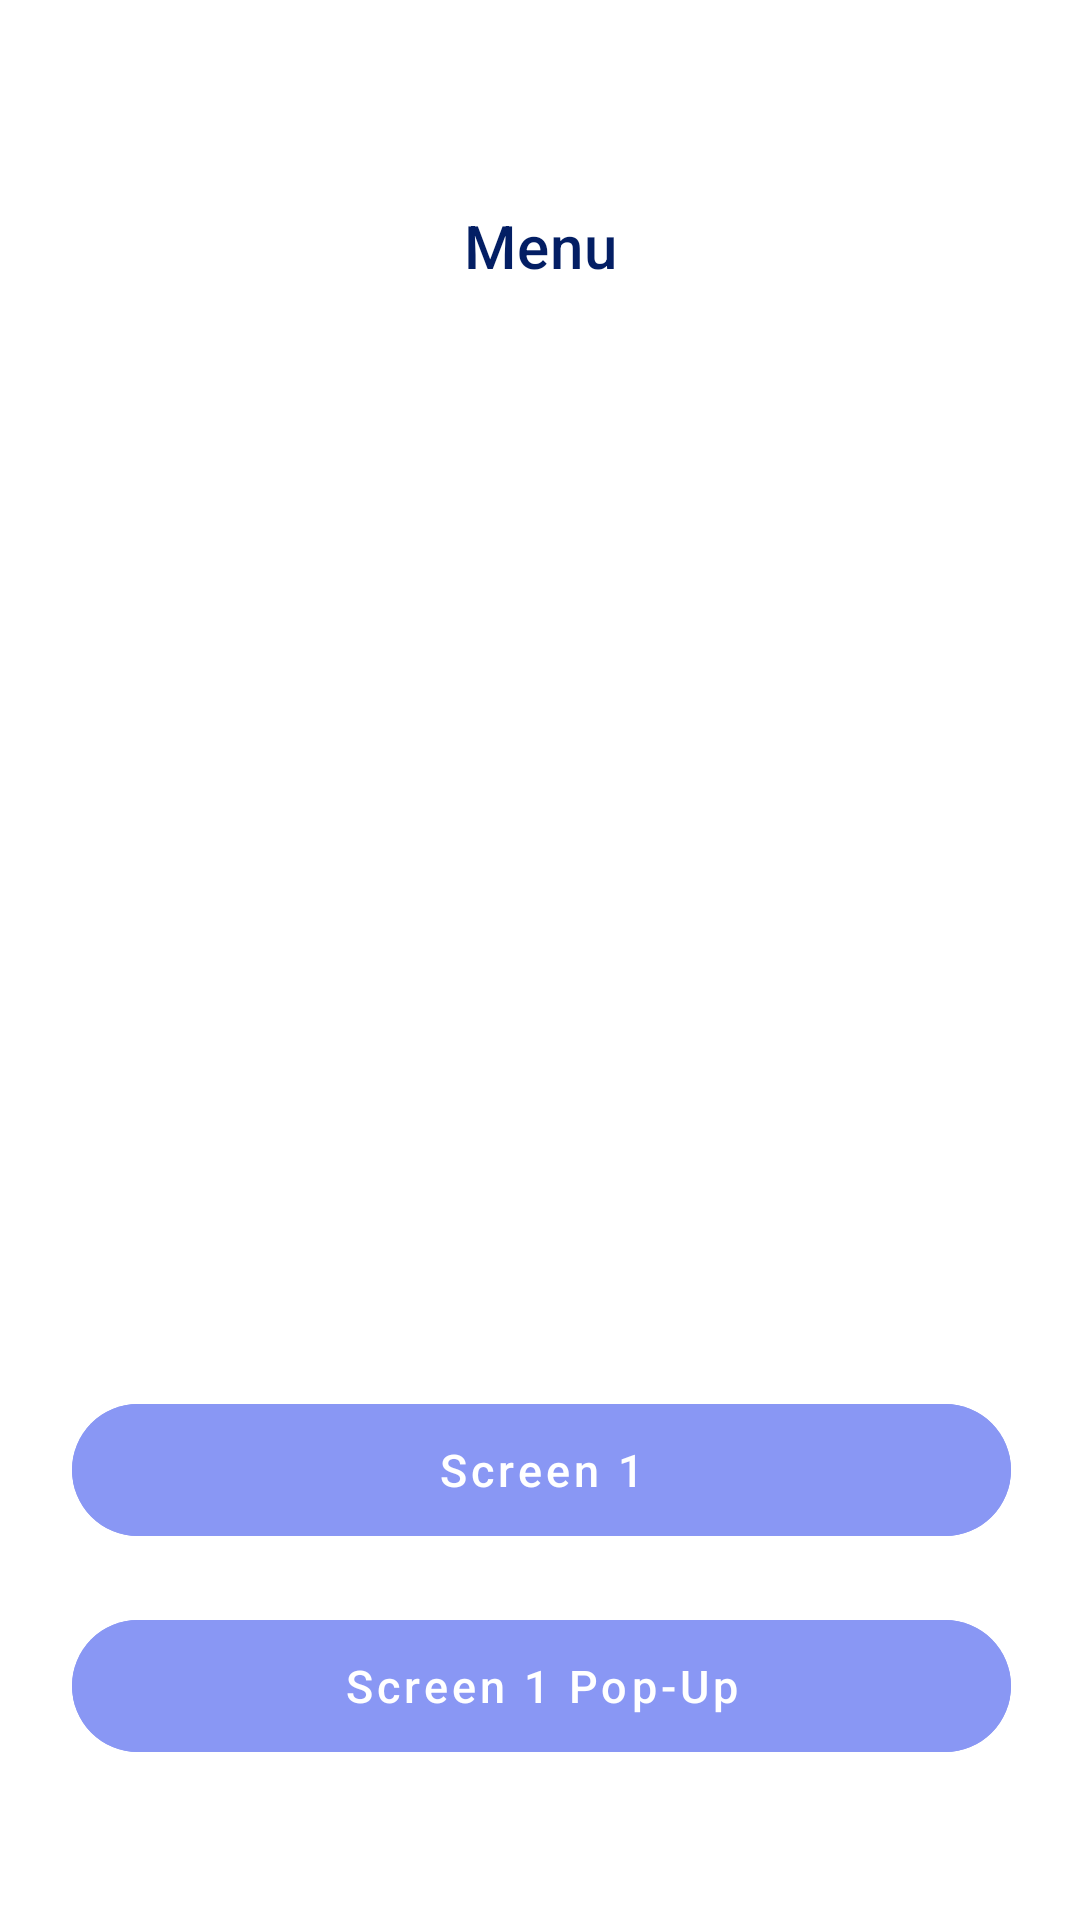

Write the Android layout XML for this screen, with the resource values it uses.
<!-- AndroidManifest.xml: application theme Theme.Reliz -->
<!-- res/layout/fragment_menu.xml -->
<?xml version="1.0" encoding="utf-8"?>
<androidx.constraintlayout.widget.ConstraintLayout
    xmlns:android="http://schemas.android.com/apk/res/android"
    xmlns:app="http://schemas.android.com/apk/res-auto"
    android:layout_width="match_parent"
    android:layout_height="match_parent">

    <com.google.android.material.appbar.AppBarLayout
        android:background="@android:color/transparent"
        android:layout_width="match_parent"
        android:layout_height="wrap_content"
        android:layout_marginTop="54dp"
        app:elevation="0dp"
        app:layout_constraintTop_toTopOf="parent"
        app:layout_constraintEnd_toEndOf="parent"
        app:layout_constraintStart_toStartOf="parent">

        <com.google.android.material.appbar.MaterialToolbar
            android:id="@+id/toolbar"
            android:layout_width="match_parent"
            android:layout_height="wrap_content"
            app:title="@string/menu"
            app:titleTextColor="#031E64"
            app:titleCentered="true"/>
    </com.google.android.material.appbar.AppBarLayout>

    <com.google.android.material.button.MaterialButton
        android:id="@+id/screen1_popup"
        android:layout_width="0dp"
        android:layout_height="56dp"
        android:layout_centerHorizontal="true"
        android:layout_marginBottom="50dp"
        android:layout_marginStart="24dp"
        android:layout_marginEnd="23dp"
        android:width="0dp"
        android:backgroundTint="@color/lavender"
        android:stateListAnimator="@animator/resize_button"
        android:text="@string/screen_1_pop_up"
        android:textAllCaps="false"
        android:textSize="15sp"
        app:cornerRadius="28dp"
        app:layout_constraintBottom_toBottomOf="parent"
        app:layout_constraintEnd_toEndOf="parent"
        app:layout_constraintStart_toStartOf="parent"/>

    <com.google.android.material.button.MaterialButton
        android:id="@+id/screen1"
        android:layout_width="0dp"
        android:layout_height="56dp"
        android:layout_centerHorizontal="true"
        android:width="0dp"
        android:backgroundTint="@color/lavender"
        android:stateListAnimator="@animator/resize_button"
        android:text="@string/screen_1"
        android:textAllCaps="false"
        android:textSize="15sp"
        app:cornerRadius="28dp"
        android:layout_marginBottom="16dp"
        android:layout_marginStart="24dp"
        android:layout_marginEnd="23dp"
        app:layout_constraintBottom_toTopOf="@+id/screen1_popup"
        app:layout_constraintEnd_toEndOf="parent"
        app:layout_constraintStart_toStartOf="parent" />

</androidx.constraintlayout.widget.ConstraintLayout>
<!-- resources referenced by this layout -->
<resources>
  <color name="lavender">#8997F4</color>
  <string name="menu">Menu</string>
  <string name="screen_1">Screen 1</string>
  <string name="screen_1_pop_up">Screen 1 Pop-Up</string>
  <style name="Theme.Reliz" parent="Theme.MaterialComponents.DayNight.NoActionBar">
          <item name="android:windowTranslucentStatus">true</item>
          
          <item name="colorPrimary">@color/purple_500</item>
          <item name="colorPrimaryVariant">@color/purple_700</item>
          <item name="colorOnPrimary">@color/white</item>
          
          <item name="colorSecondary">@color/teal_200</item>
          <item name="colorSecondaryVariant">@color/teal_700</item>
          <item name="colorOnSecondary">@color/black</item>
          
          <item name="android:statusBarColor" tools:targetApi="l">?attr/colorPrimaryVariant</item>
          
      </style>
  <color name="purple_500">#FF6200EE</color>
  <color name="purple_700">#FF3700B3</color>
  <color name="white">#FFFFFFFF</color>
  <color name="teal_200">#FF03DAC5</color>
  <color name="teal_700">#FF018786</color>
  <color name="black">#FF000000</color>
</resources>
